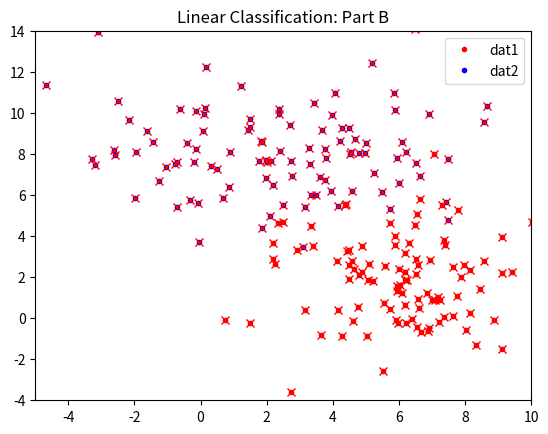

Python code for this plot:
import numpy as np
import matplotlib.pyplot as plt


def sigmoid(x):
	return 1.0/(1.0 + np.exp(-x))

def sigmoid_der(x):
	return x*(1.0 - x)

class NN:
    def __init__(self, dat):
        self.dat = dat
        self.l=len(self.dat)
        self.li=len(self.dat[0])

        self.wi=np.random.random((self.li, self.l))
        self.wh=np.random.random((self.l, 1))

    def think(self, inp):
        s1=sigmoid(np.dot(inp, self.wi))
        s2=sigmoid(np.dot(s1, self.wh))
        return s2

    def train(self, dat,coutputs, it):
        for i in range(it):
            l0=dat
            l1=sigmoid(np.dot(l0, self.wi))
            l2=sigmoid(np.dot(l1, self.wh))

            l2_err=outputs - l2
            l2_delta = np.multiply(l2_err, sigmoid_der(l2))

            l1_err=np.dot(l2_delta, self.wh.T)
            l1_delta=np.multiply(l1_err, sigmoid_der(l1))

            self.wh+=np.dot(l1.T, l2_delta)
            self.wi+=np.dot(l0.T, l1_delta)

# dat=np.array([[0,0], [0,1], [1,0], [1,1] ])
# outputs=np.array([ [0], [1],[1],[0] ])

tempx = np.random.normal(6,2,size=100)
tempy = np.random.normal(2,2,size=100)
dat1 = np.array((tempx,tempy)).T

tempx = np.random.normal(2,3,size=100)
tempy = np.random.normal(8,2,size=100)
dat2 = np.array((tempx,tempy)).T

dat = np.append(dat1, dat2, axis=0)

outputs = np.expand_dims(np.append(np.ones((100,1)),0*np.ones((100,1))),axis=1)
# w = np.random.random((2,1)) # starting weights [2x1]
# v = np.random.random((1,1))

n=NN(dat)
# print(n.think(dat))
n.train(dat, outputs, 1000)
y_hat=(n.think(dat))

plt.plot(dat1.T[0], dat1.T[1], "r.", label="dat1")
plt.plot(dat2.T[0], dat2.T[1], "b.", label="dat2")
for i in range(len(outputs)):
	if (y_hat[i]==0):
		plt.plot(dat[i][0], dat[i][1],"bx")
	else:
		plt.plot(dat[i][0], dat[i][1],"rx")
plt.title("Linear Classification: Part B")
plt.xlim(-5,10)
plt.ylim(-4,14)
plt.legend()
plt.show()
